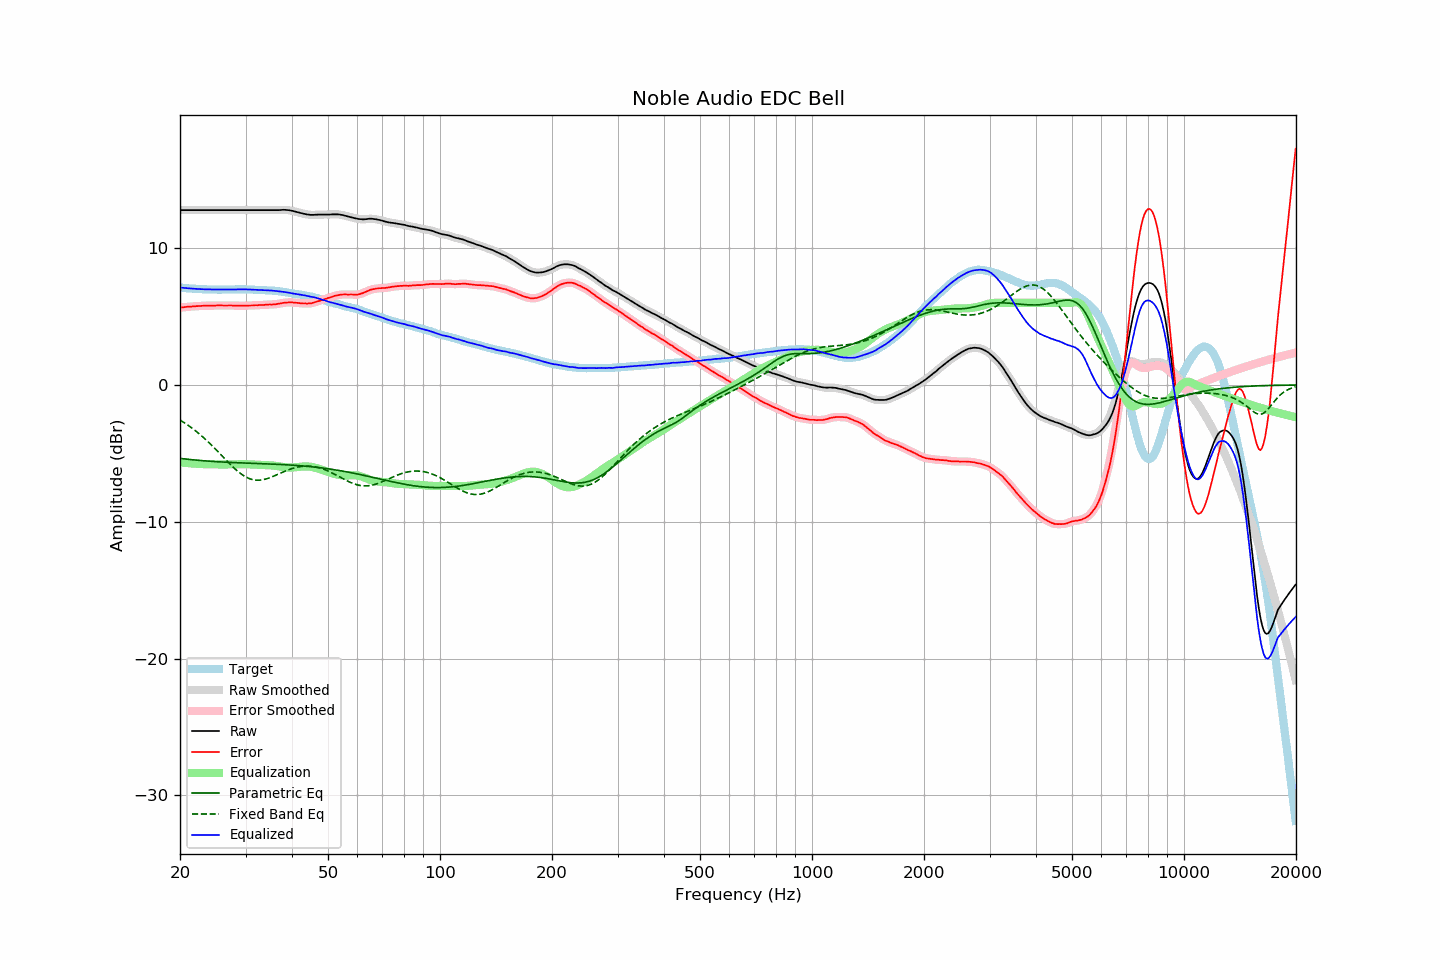

Data behind this chart, as committed beside it:
frequency, raw, error, smoothed, error_smoothed, equalization, parametric_eq, fixed_band_eq, equalized_raw, equalized_smoothed, target
20.00, 12.78, 5.66, 12.78, 5.66, -5.66, -5.37, -2.56, 7.12, 7.12, 7.12
20.20, 12.78, 5.67, 12.78, 5.67, -5.67, -5.38, -2.64, 7.11, 7.11, 7.11
20.40, 12.78, 5.68, 12.78, 5.68, -5.68, -5.40, -2.71, 7.10, 7.10, 7.10
20.61, 12.78, 5.69, 12.78, 5.69, -5.69, -5.41, -2.79, 7.09, 7.09, 7.09
20.81, 12.78, 5.71, 12.78, 5.71, -5.71, -5.42, -2.87, 7.08, 7.08, 7.07
21.02, 12.78, 5.72, 12.78, 5.72, -5.72, -5.43, -2.95, 7.07, 7.07, 7.06
21.23, 12.78, 5.73, 12.78, 5.73, -5.73, -5.45, -3.03, 7.06, 7.06, 7.05
21.44, 12.78, 5.72, 12.78, 5.73, -5.73, -5.46, -3.11, 7.05, 7.05, 7.06
21.66, 12.78, 5.74, 12.78, 5.74, -5.74, -5.47, -3.20, 7.04, 7.04, 7.04
21.87, 12.78, 5.74, 12.78, 5.75, -5.75, -5.48, -3.29, 7.03, 7.03, 7.04
22.09, 12.78, 5.76, 12.78, 5.76, -5.76, -5.49, -3.39, 7.02, 7.02, 7.02
22.31, 12.78, 5.76, 12.78, 5.77, -5.77, -5.50, -3.48, 7.02, 7.02, 7.02
22.54, 12.78, 5.78, 12.78, 5.77, -5.77, -5.52, -3.58, 7.01, 7.01, 7.01
22.76, 12.78, 5.78, 12.78, 5.78, -5.78, -5.53, -3.68, 7.00, 7.00, 7.01
22.99, 12.78, 5.79, 12.78, 5.79, -5.79, -5.54, -3.78, 7.00, 7.00, 7.00
23.22, 12.78, 5.80, 12.78, 5.79, -5.79, -5.54, -3.89, 6.99, 6.99, 6.99
23.45, 12.78, 5.79, 12.78, 5.80, -5.79, -5.55, -3.99, 6.99, 6.99, 7.00
23.69, 12.78, 5.80, 12.78, 5.80, -5.80, -5.56, -4.10, 6.99, 6.99, 6.99
23.92, 12.78, 5.81, 12.78, 5.80, -5.80, -5.57, -4.21, 6.98, 6.98, 6.97
24.16, 12.78, 5.80, 12.78, 5.80, -5.80, -5.58, -4.33, 6.98, 6.98, 6.98
24.40, 12.78, 5.80, 12.78, 5.80, -5.80, -5.59, -4.44, 6.98, 6.98, 6.98
24.65, 12.78, 5.80, 12.78, 5.80, -5.81, -5.60, -4.56, 6.98, 6.98, 6.98
24.89, 12.78, 5.80, 12.78, 5.80, -5.81, -5.60, -4.68, 6.98, 6.98, 6.98
25.14, 12.78, 5.81, 12.78, 5.81, -5.81, -5.61, -4.80, 6.98, 6.98, 6.97
25.39, 12.78, 5.81, 12.78, 5.81, -5.81, -5.62, -4.92, 6.97, 6.97, 6.97
25.65, 12.78, 5.81, 12.78, 5.81, -5.81, -5.63, -5.05, 6.97, 6.97, 6.97
25.91, 12.78, 5.81, 12.78, 5.81, -5.81, -5.63, -5.17, 6.97, 6.97, 6.97
26.16, 12.78, 5.81, 12.78, 5.81, -5.81, -5.64, -5.29, 6.97, 6.97, 6.98
26.43, 12.78, 5.81, 12.78, 5.81, -5.81, -5.64, -5.41, 6.97, 6.97, 6.98
26.69, 12.78, 5.81, 12.78, 5.81, -5.81, -5.65, -5.53, 6.97, 6.97, 6.98
26.96, 12.78, 5.81, 12.78, 5.81, -5.81, -5.66, -5.66, 6.97, 6.97, 6.97
27.23, 12.78, 5.81, 12.78, 5.81, -5.81, -5.66, -5.77, 6.98, 6.98, 6.97
27.50, 12.78, 5.81, 12.78, 5.81, -5.80, -5.67, -5.89, 6.98, 6.98, 6.97
27.77, 12.78, 5.80, 12.78, 5.80, -5.80, -5.67, -6.00, 6.98, 6.98, 6.98
28.05, 12.78, 5.80, 12.78, 5.80, -5.80, -5.68, -6.11, 6.98, 6.98, 6.98
28.33, 12.78, 5.79, 12.78, 5.80, -5.80, -5.68, -6.22, 6.99, 6.99, 6.99
28.62, 12.78, 5.80, 12.78, 5.79, -5.79, -5.69, -6.32, 6.99, 6.99, 6.99
28.90, 12.78, 5.79, 12.78, 5.79, -5.79, -5.69, -6.41, 6.99, 6.99, 7.00
29.19, 12.78, 5.79, 12.78, 5.79, -5.79, -5.70, -6.50, 6.99, 6.99, 6.99
29.48, 12.78, 5.79, 12.78, 5.79, -5.79, -5.70, -6.58, 6.99, 6.99, 6.99
29.78, 12.78, 5.79, 12.78, 5.79, -5.79, -5.71, -6.66, 6.99, 6.99, 6.99
30.08, 12.78, 5.79, 12.78, 5.80, -5.80, -5.71, -6.73, 6.99, 6.99, 6.99
30.38, 12.78, 5.80, 12.78, 5.80, -5.80, -5.72, -6.79, 6.98, 6.98, 6.98
30.68, 12.78, 5.81, 12.78, 5.81, -5.80, -5.72, -6.84, 6.98, 6.98, 6.98
30.99, 12.78, 5.81, 12.78, 5.81, -5.81, -5.72, -6.88, 6.97, 6.97, 6.97
31.30, 12.78, 5.81, 12.78, 5.81, -5.81, -5.73, -6.91, 6.97, 6.97, 6.97
31.61, 12.78, 5.81, 12.78, 5.82, -5.82, -5.73, -6.94, 6.96, 6.96, 6.97
31.93, 12.78, 5.83, 12.78, 5.82, -5.82, -5.74, -6.95, 6.96, 6.96, 6.95
32.24, 12.78, 5.83, 12.78, 5.83, -5.83, -5.74, -6.96, 6.95, 6.95, 6.96
32.57, 12.78, 5.84, 12.78, 5.84, -5.83, -5.74, -6.96, 6.95, 6.95, 6.94
32.89, 12.78, 5.84, 12.78, 5.84, -5.84, -5.75, -6.95, 6.94, 6.94, 6.94
33.22, 12.78, 5.84, 12.78, 5.84, -5.85, -5.75, -6.94, 6.94, 6.94, 6.94
33.55, 12.78, 5.85, 12.78, 5.85, -5.85, -5.76, -6.92, 6.93, 6.93, 6.94
33.89, 12.78, 5.86, 12.78, 5.86, -5.86, -5.76, -6.89, 6.93, 6.93, 6.92
34.23, 12.78, 5.87, 12.78, 5.87, -5.86, -5.77, -6.86, 6.92, 6.92, 6.91
34.57, 12.78, 5.87, 12.78, 5.87, -5.87, -5.77, -6.82, 6.91, 6.91, 6.91
34.92, 12.78, 5.89, 12.78, 5.88, -5.87, -5.78, -6.77, 6.91, 6.91, 6.90
35.27, 12.78, 5.87, 12.78, 5.88, -5.88, -5.78, -6.73, 6.90, 6.90, 6.91
35.62, 12.78, 5.89, 12.78, 5.89, -5.89, -5.79, -6.68, 6.89, 6.89, 6.89
35.97, 12.78, 5.90, 12.78, 5.90, -5.90, -5.79, -6.63, 6.88, 6.88, 6.89
... 635 more rows
